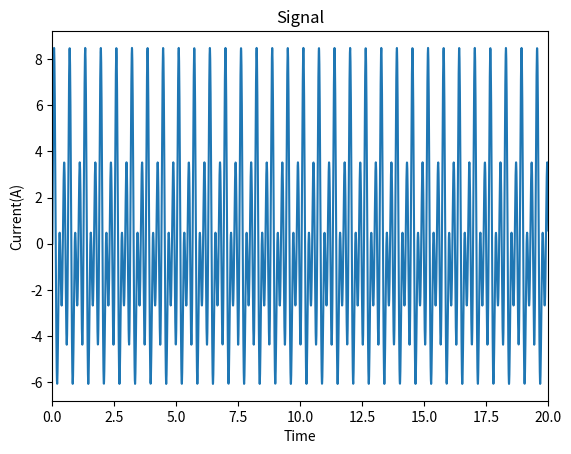
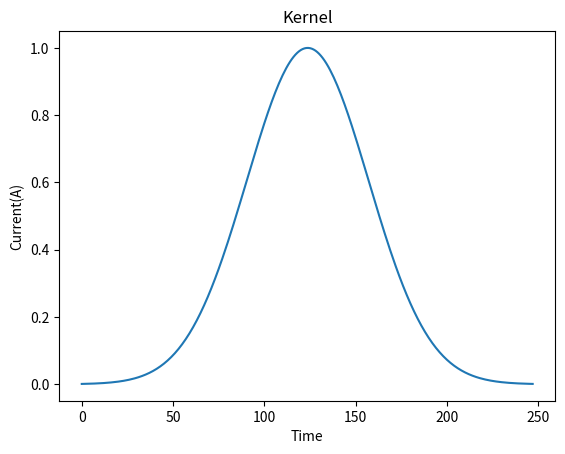
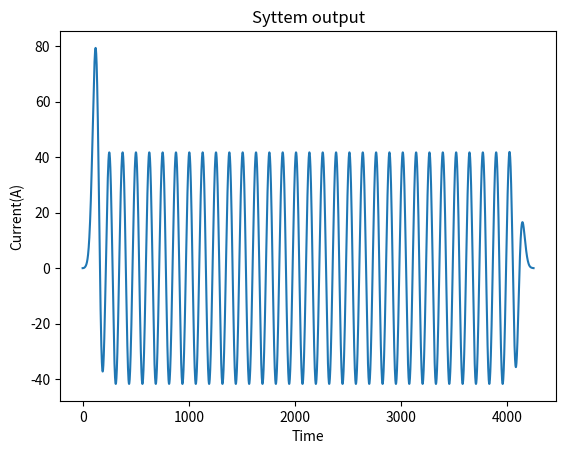

The matplotlib source for these figures, in order:
import numpy as np
import matplotlib.pyplot as plt

# Original function(signal) is applied on and kernel(system) would be output of kernel(system)
# In this sense, totoal data point would be n(signal data number)+m(kernel data number)-1
# 
# 


def generatesignal(t,freq1,freq2,freq3,Amp1,Amp2,Amp3):
    return Amp1*np.cos(freq1*t)+Amp2*np.sin(freq2*t)+Amp3*np.cos(freq3*t+4/3*np.pi)


def gaussiankernel(kernelspan,amp,mean,std):
    return amp*np.exp(-(kernelspan-mean)**2/2*std**2)

def convolution(signal,kernel):
    n = len(signal)
    m = len(kernel)
    y = np.empty(n+m-1)
    zerospaddingsignal = np.insert(signal,0,np.zeros(m))
    zerospaddingsignal = np.append(zerospaddingsignal,np.zeros(m),0)
    print(m)
    print(len(zerospaddingsignal[0:m]))
    b = np.dot(kernel,zerospaddingsignal[0:m])

    for i in range(n+m-1):
        y[i] = np.dot(kernel,zerospaddingsignal[i:m+i])
    return y
        





# This part is simulation signal setting
samplerate = 200
dt = 1/samplerate
Timestart = 0
Timend = 20
Timespan = Timend - Timestart
t = np.linspace(Timestart,Timend,samplerate*Timespan)
# t = np.arange(Timestart,Timend,dt)

# After setting, 
signal = generatesignal(t,freq1 = 10,freq2 = 20,freq3 = 30,Amp1 = 2,Amp2 =3,Amp3 =4)



plt.figure(1)
plt.xlim(Timestart,Timend)
plt.title("Signal")
plt.xlabel("Time")
plt.ylabel("Current(A)")
plt.plot(t,signal)



kernel = gaussiankernel(t,amp = 1,mean = 5,std = 6)

# Setting up threshold to remove value which is close to 0
Threshold = 0.001
kernel = kernel[(kernel>=Threshold)]


plt.figure(2)
plt.title("Kernel")
plt.xlabel("Time")
plt.ylabel("Current(A)")
plt.plot(kernel)

# Doing convolution
systemoutput = convolution(signal,kernel)

plt.figure(3)
plt.title("Syttem output")
plt.xlabel("Time")
plt.ylabel("Current(A)")
plt.plot(systemoutput)
plt.show()


